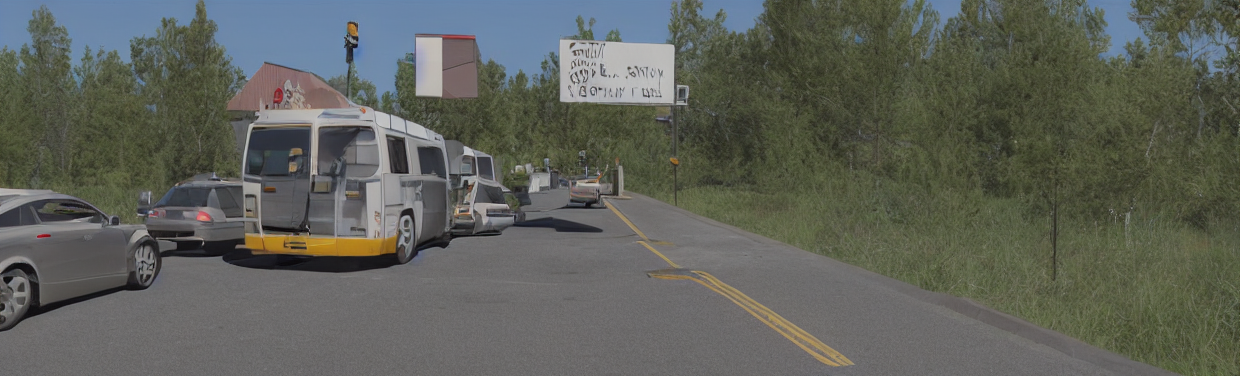
Generation parameters embedded in this image by AUTOMATIC1111 Stable Diffusion web UI or a fork of it (Forge, ...) (PNG 'parameters' text chunk):
in a simulation style, as realistic as possible.
Steps: 20, Sampler: DPM++ 2M Karras, CFG scale: 7, Seed: 279630642, Size: 1240x376, Model hash: cc6cb27103, Model: v1-5-pruned-emaonly, ControlNet 0: "Module: depth_leres, Model: control_sd15_depth [fef5e48e], Weight: 1, Resize Mode: Crop and Resize, Low Vram: False, Processor Res: 512, Threshold A: 0, Threshold B: 0, Guidance Start: 0, Guidance End: 1, Pixel Perfect: False, Control Mode: My prompt is more important, Save Detected Map: True", Version: v1.7.0